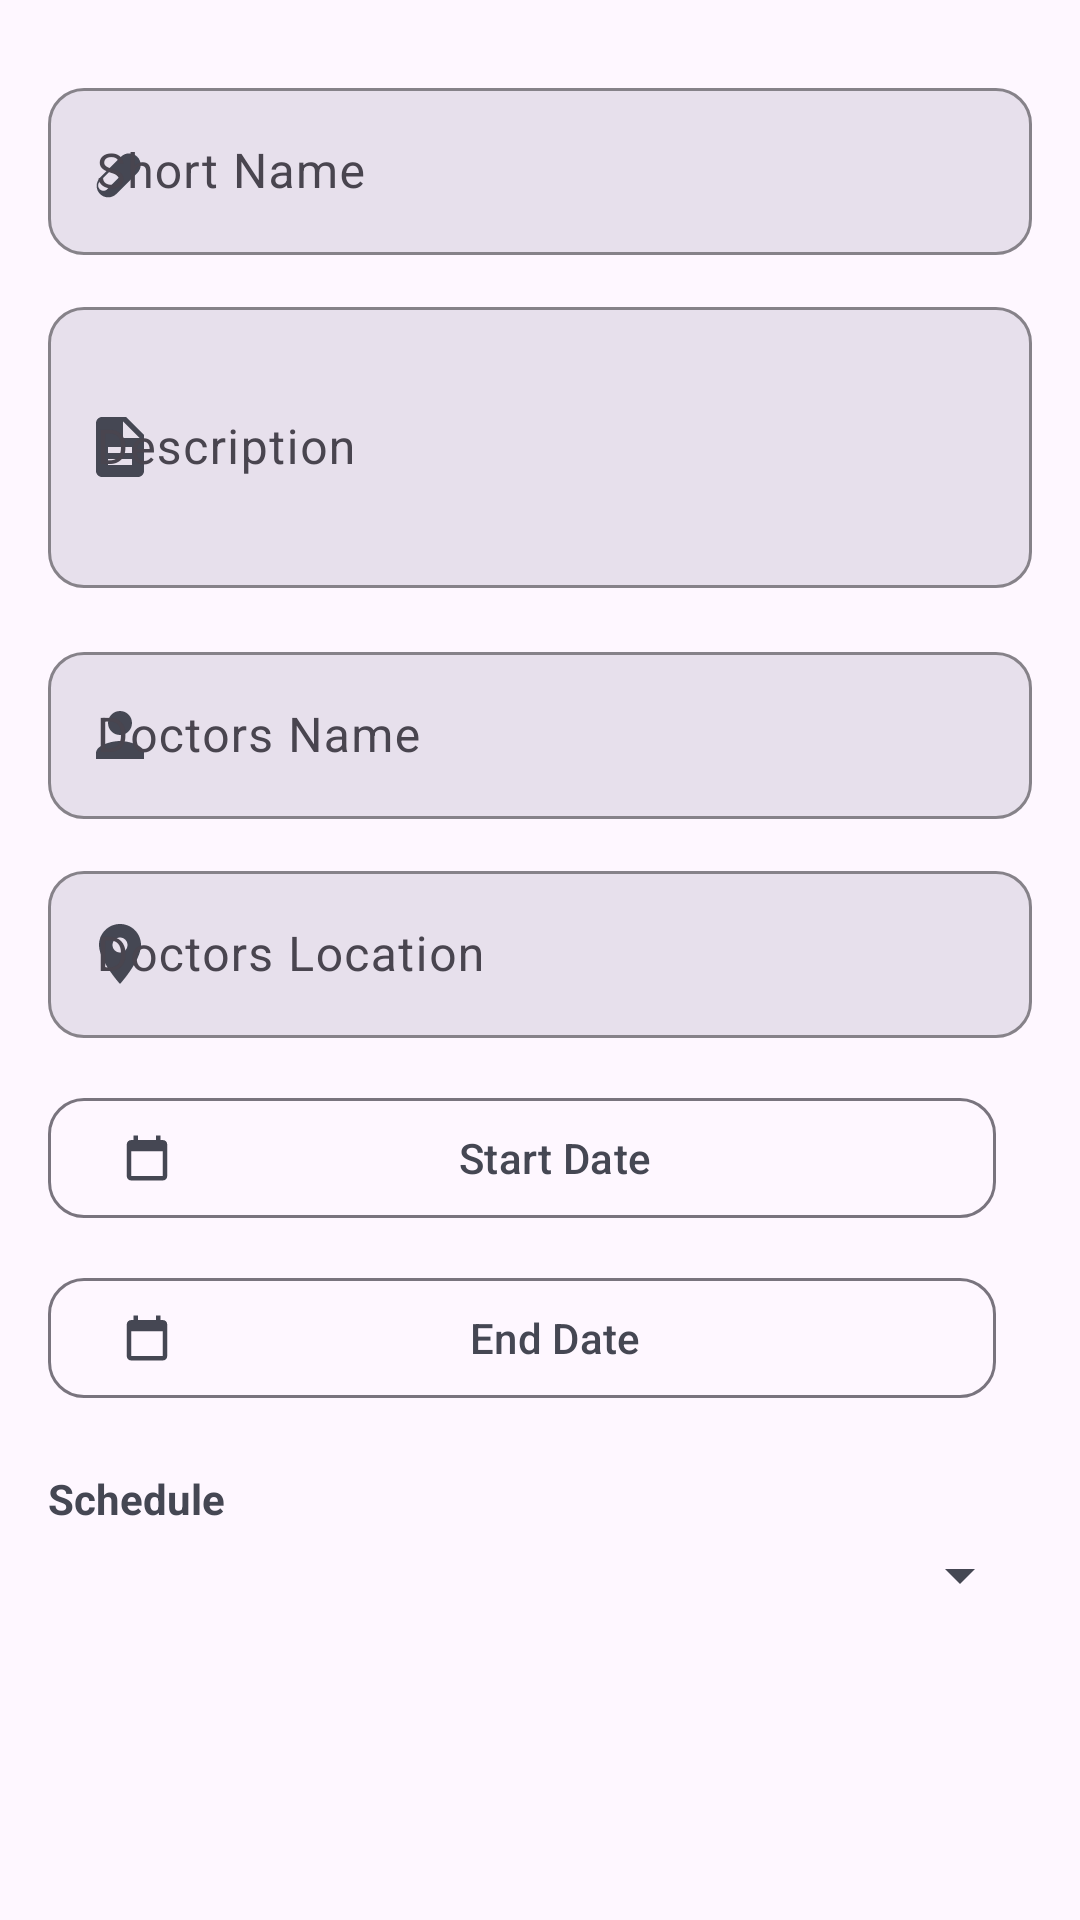

Here is an Android app screen rendered from its layout file. Give the layout XML and the strings, colors and styles it references.
<!-- AndroidManifest.xml: application theme Theme.medicineApp -->
<!-- res/layout/prescription_create.xml -->
<?xml version="1.0" encoding="utf-8"?>
<ScrollView xmlns:android="http://schemas.android.com/apk/res/android"
    xmlns:app="http://schemas.android.com/apk/res-auto"
    android:layout_width="match_parent"
    android:layout_height="match_parent"
    android:fillViewport="true"
    android:background="?attr/colorSurface">

    <LinearLayout
        android:orientation="vertical"
        android:padding="@dimen/spacing_l"
        android:layout_width="match_parent"
        android:layout_height="wrap_content"
        android:gravity="center_horizontal">

        
        <com.google.android.material.textfield.TextInputLayout
            android:layout_width="match_parent"
            android:layout_height="wrap_content"
            android:hint="@string/txt_name"
            android:layout_marginTop="@dimen/spacing_s"
            app:boxBackgroundMode="outline"
            app:boxBackgroundColor="?attr/colorSurfaceVariant"
            app:boxStrokeColor="@color/themeColor"
            app:boxStrokeWidth="1dp"
            app:boxStrokeWidthFocused="2dp"
            app:boxCornerRadiusTopStart="@dimen/spacing_m"
            app:boxCornerRadiusTopEnd="@dimen/spacing_m"
            app:boxCornerRadiusBottomStart="@dimen/spacing_m"
            app:boxCornerRadiusBottomEnd="@dimen/spacing_m"
            app:startIconDrawable="@drawable/ic_pill"
            app:startIconTint="?attr/colorPrimary">

            <com.google.android.material.textfield.TextInputEditText
                android:id="@+id/input_short_name"
                android:layout_width="match_parent"
                android:layout_height="wrap_content"/>
        </com.google.android.material.textfield.TextInputLayout>

        
        <com.google.android.material.textfield.TextInputLayout
            android:layout_width="match_parent"
            android:layout_height="wrap_content"
            android:hint="@string/lbl_desc"
            android:layout_marginTop="@dimen/spacing_m"
            app:boxBackgroundMode="outline"
            app:boxBackgroundColor="?attr/colorSurfaceVariant"
            app:boxStrokeColor="@color/themeColor"
            app:boxStrokeWidth="1dp"
            app:boxStrokeWidthFocused="2dp"
            app:boxCornerRadiusTopStart="@dimen/spacing_m"
            app:boxCornerRadiusTopEnd="@dimen/spacing_m"
            app:boxCornerRadiusBottomStart="@dimen/spacing_m"
            app:boxCornerRadiusBottomEnd="@dimen/spacing_m"
            app:startIconDrawable="@drawable/ic_description"
            app:startIconTint="?attr/colorPrimary">

            <com.google.android.material.textfield.TextInputEditText
                android:id="@+id/input_description"
                android:layout_width="match_parent"
                android:layout_height="wrap_content"
                android:inputType="textMultiLine"
                android:minLines="3"/>
        </com.google.android.material.textfield.TextInputLayout>

        
        <com.google.android.material.textfield.TextInputLayout
            android:layout_width="match_parent"
            android:layout_height="wrap_content"
            android:hint="@string/txt_doc"
            android:layout_marginTop="@dimen/spacing_l"
            app:boxBackgroundMode="outline"
            app:boxBackgroundColor="?attr/colorSurfaceVariant"
            app:boxStrokeColor="@color/themeColor"
            app:boxStrokeWidth="1dp"
            app:boxStrokeWidthFocused="2dp"
            app:boxCornerRadiusTopStart="@dimen/spacing_m"
            app:boxCornerRadiusTopEnd="@dimen/spacing_m"
            app:boxCornerRadiusBottomStart="@dimen/spacing_m"
            app:boxCornerRadiusBottomEnd="@dimen/spacing_m"
            app:startIconDrawable="@drawable/ic_person"
            app:startIconTint="?attr/colorPrimary">

            <com.google.android.material.textfield.TextInputEditText
                android:id="@+id/input_doctor_name"
                android:layout_width="match_parent"
                android:layout_height="wrap_content"/>
        </com.google.android.material.textfield.TextInputLayout>

        
        <com.google.android.material.textfield.TextInputLayout
            android:layout_width="match_parent"
            android:layout_height="wrap_content"
            android:hint="@string/location"
            android:layout_marginTop="@dimen/spacing_m"
            app:boxBackgroundMode="outline"
            app:boxBackgroundColor="?attr/colorSurfaceVariant"
            app:boxStrokeColor="@color/themeColor"
            app:boxStrokeWidth="1dp"
            app:boxStrokeWidthFocused="2dp"
            app:boxCornerRadiusTopStart="@dimen/spacing_m"
            app:boxCornerRadiusTopEnd="@dimen/spacing_m"
            app:boxCornerRadiusBottomStart="@dimen/spacing_m"
            app:boxCornerRadiusBottomEnd="@dimen/spacing_m"
            app:startIconDrawable="@drawable/ic_location"
            app:startIconTint="?attr/colorPrimary">

            <com.google.android.material.textfield.TextInputEditText
                android:id="@+id/input_doctor_location"
                android:layout_width="match_parent"
                android:layout_height="wrap_content"/>
        </com.google.android.material.textfield.TextInputLayout>

        
        <LinearLayout
            android:layout_width="match_parent"
            android:layout_height="wrap_content"
            android:orientation="horizontal"
            android:gravity="center_vertical"
            android:layout_marginTop="@dimen/spacing_l">

            <com.google.android.material.button.MaterialButton
                android:id="@+id/btnPickStart"
                style="?attr/materialButtonOutlinedStyle"
                android:layout_width="0dp"
                android:layout_height="wrap_content"
                android:layout_weight="1"
                android:text="@string/start_date"
                app:icon="@drawable/ic_calendar"
                app:iconGravity="start"
                app:cornerRadius="@dimen/spacing_m"/>

            <TextView
                android:id="@+id/txtStart"
                android:layout_marginStart="@dimen/spacing_m"
                android:layout_width="wrap_content"
                android:layout_height="wrap_content"
                android:textColor="?attr/colorOnSurface"
                android:textStyle="bold"
                android:textSize="16sp"/>
        </LinearLayout>

        
        <LinearLayout
            android:layout_width="match_parent"
            android:layout_height="wrap_content"
            android:orientation="horizontal"
            android:gravity="center_vertical"
            android:layout_marginTop="@dimen/spacing_m">

            <com.google.android.material.button.MaterialButton
                android:id="@+id/btnPickEnd"
                style="?attr/materialButtonOutlinedStyle"
                android:layout_width="0dp"
                android:layout_height="wrap_content"
                android:layout_weight="1"
                android:text="@string/end_date"
                app:icon="@drawable/ic_calendar"
                app:iconGravity="start"
                app:cornerRadius="@dimen/spacing_m"/>

            <TextView
                android:id="@+id/txtEnd"
                android:layout_marginStart="@dimen/spacing_m"
                android:layout_width="wrap_content"
                android:layout_height="wrap_content"
                android:textColor="?attr/colorOnSurface"
                android:textStyle="bold"
                android:textSize="16sp"/>
        </LinearLayout>

        
        <TextView
            android:layout_width="match_parent"
            android:layout_height="wrap_content"
            android:text="@string/lbl_term"
            android:textStyle="bold"
            android:layout_marginTop="20dp"
            android:paddingBottom="@dimen/spacing_xs"
            android:textColor="?attr/colorPrimary"/>

        <Spinner
            android:id="@+id/spinnerTimeTerm"
            android:layout_width="match_parent"
            android:layout_height="wrap_content"
            android:backgroundTint="?attr/colorPrimary"/>
    </LinearLayout>
</ScrollView>
<!-- resources referenced by this layout -->
<resources>
  <color name="themeColor">#454753</color>
  <dimen name="spacing_l">16dp</dimen>
  <dimen name="spacing_m">12dp</dimen>
  <dimen name="spacing_s">8dp</dimen>
  <dimen name="spacing_xs">4dp</dimen>
  <!-- drawable ic_calendar (drawable) -->
  <vector xmlns:android="http://schemas.android.com/apk/res/android"
      android:width="@dimen/spacing_xl"
      android:height="@dimen/spacing_xl"
      android:viewportWidth="24"
      android:viewportHeight="24"
      android:tint="@color/themeColor">
      <path
          android:fillColor="@android:color/black"
          android:pathData="M19,4h-1V2h-2v2H8V2H6v2H5C3.9,4 3,4.9 3,6v14c0,1.1
              0.9,2 2,2h14c1.1,0 2,-0.9 2,-2V6C21,4.9 20.1,4 19,4zM19,20H5V9h14v11z"/>
  </vector>
  <!-- drawable ic_description (drawable) -->
  <vector xmlns:android="http://schemas.android.com/apk/res/android"
      android:width="@dimen/spacing_xl"
      android:height="@dimen/spacing_xl"
      android:viewportWidth="24"
      android:viewportHeight="24"
      android:tint="@color/themeColor">
      <path
          android:fillColor="@android:color/black"
          android:pathData="M14,2H6c-1.1,0 -1.99,0.9 -1.99,2L4,20c0,1.1
              0.9,2 2,2h12c1.1,0 2,-0.9 2,-2V8l-6,-6zm2,16H8v-2h8v2zm0,-4H8v-2h8v2zm-3,-5V3.5L18.5,9H13z"/>
  </vector>
  <!-- drawable ic_location (drawable) -->
  <vector xmlns:android="http://schemas.android.com/apk/res/android"
      android:width="@dimen/spacing_xl"
      android:height="@dimen/spacing_xl"
      android:viewportWidth="24"
      android:viewportHeight="24"
      android:tint="@color/themeColor">
      <path
          android:fillColor="@android:color/black"
          android:pathData="M12,2C8.13,2 5,5.13 5,9c0,5.25 7,13 7,13s7,-7.75
              7,-13c0,-3.87 -3.13,-7 -7,-7zM12,11.5c-1.38,0 -2.5,-1.12
              -2.5,-2.5s1.12,-2.5 2.5,-2.5 2.5,1.12 2.5,2.5 -1.12,2.5
              -2.5,2.5z"/>
  </vector>
  <!-- drawable ic_person (drawable) -->
  <vector xmlns:android="http://schemas.android.com/apk/res/android"
      android:width="@dimen/spacing_xl"
      android:height="@dimen/spacing_xl"
      android:viewportWidth="24"
      android:viewportHeight="24"
      android:tint="@color/themeColor">
      <path
          android:fillColor="@android:color/black"
          android:pathData="M12,12c2.21,0 4,-1.79 4,-4s-1.79,-4 -4,-4 -4,
              1.79 -4,4 1.79,4 4,4zM12,14c-2.67,0 -8,1.34 -8,4v2h16v-2c0,-2.66
              -5.33,-4 -8,-4z"/>
  </vector>
  <!-- drawable ic_pill (drawable) -->
  <vector xmlns:android="http://schemas.android.com/apk/res/android"
      android:width="@dimen/spacing_xl"
      android:height="@dimen/spacing_xl"
      android:viewportWidth="24"
      android:viewportHeight="24"
      android:tint="@color/themeColor">
      <path
          android:fillColor="@android:color/black"
          android:pathData="M17.75,7.25c-1.5,-1.5 -3.93,-1.5 -5.43,0L5.34,14.23c-1.5,
              1.5 -1.5,3.93 0,5.43 1.5,1.5 3.93,1.5 5.43,0l7,-6.98c1.5,-1.5
              1.5,-3.93 0,-5.43zM7.76,18.07c-0.7,0.7 -1.84,0.7 -2.54,0
              -0.7,-0.7 -0.7,-1.84 0,-2.54l3.9,-3.9 2.54,2.54 -3.9,3.9z"/>
  </vector>
  <string name="end_date">End Date</string>
  <string name="lbl_desc">Description</string>
  <string name="lbl_term">Schedule</string>
  <string name="location">Doctors Location</string>
  <string name="start_date">Start Date</string>
  <string name="txt_doc">Doctors Name</string>
  <string name="txt_name">Short Name</string>
  <style name="Theme.medicineApp" parent="Base.Theme.medicineApp" />
  <dimen name="spacing_xl">24dp</dimen>
  <style name="Base.Theme.medicineApp" parent="Theme.Material3.DayNight.NoActionBar">
          <item name="android:windowLightStatusBar">false</item>
          <item name="android:statusBarColor">@color/themeColor</item>
  
          <item name="colorPrimary">@color/themeColor</item>
          <item name="colorPrimaryContainer">@color/themeColor</item>
          <item name="colorPrimaryVariant">@color/themeColor</item>
          <item name="colorSecondary">@color/themeColor</item>
      </style>
</resources>
